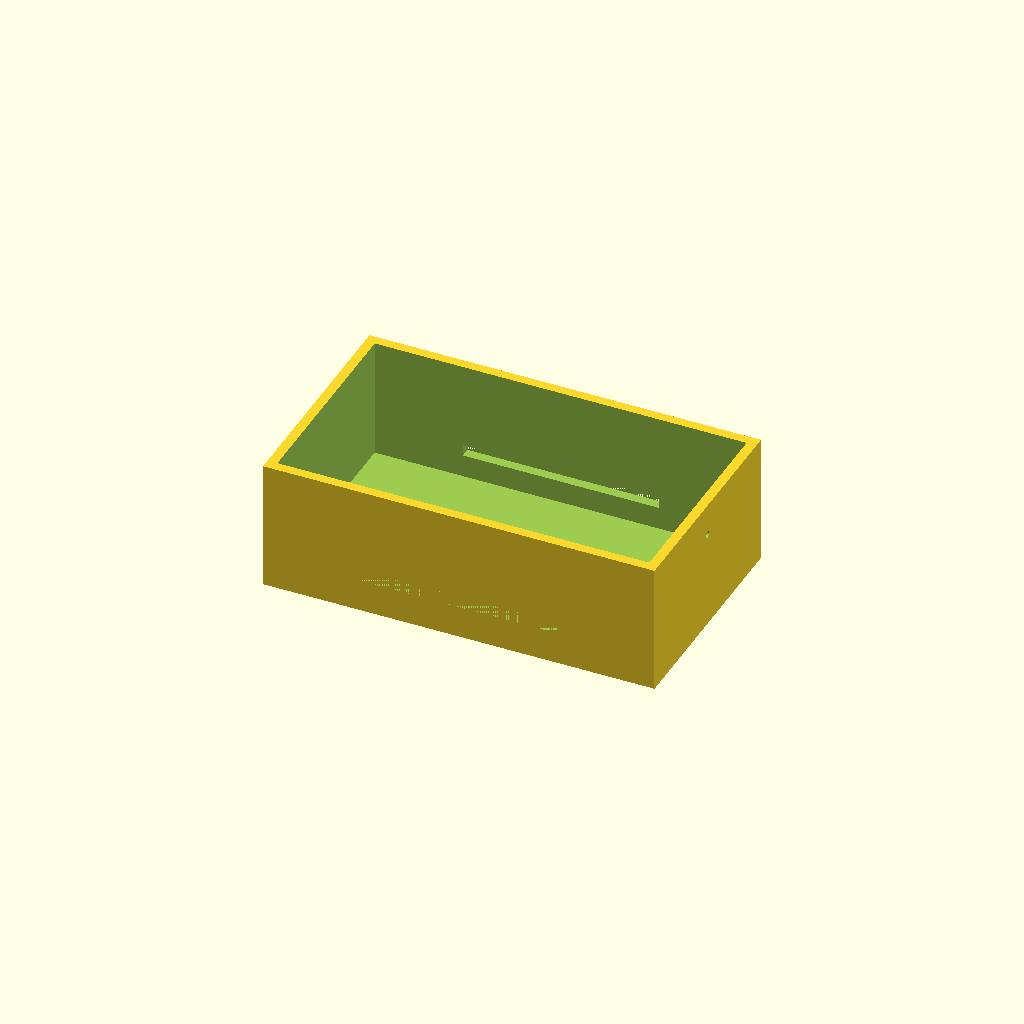
Cell 1 — every parameter at its default value.
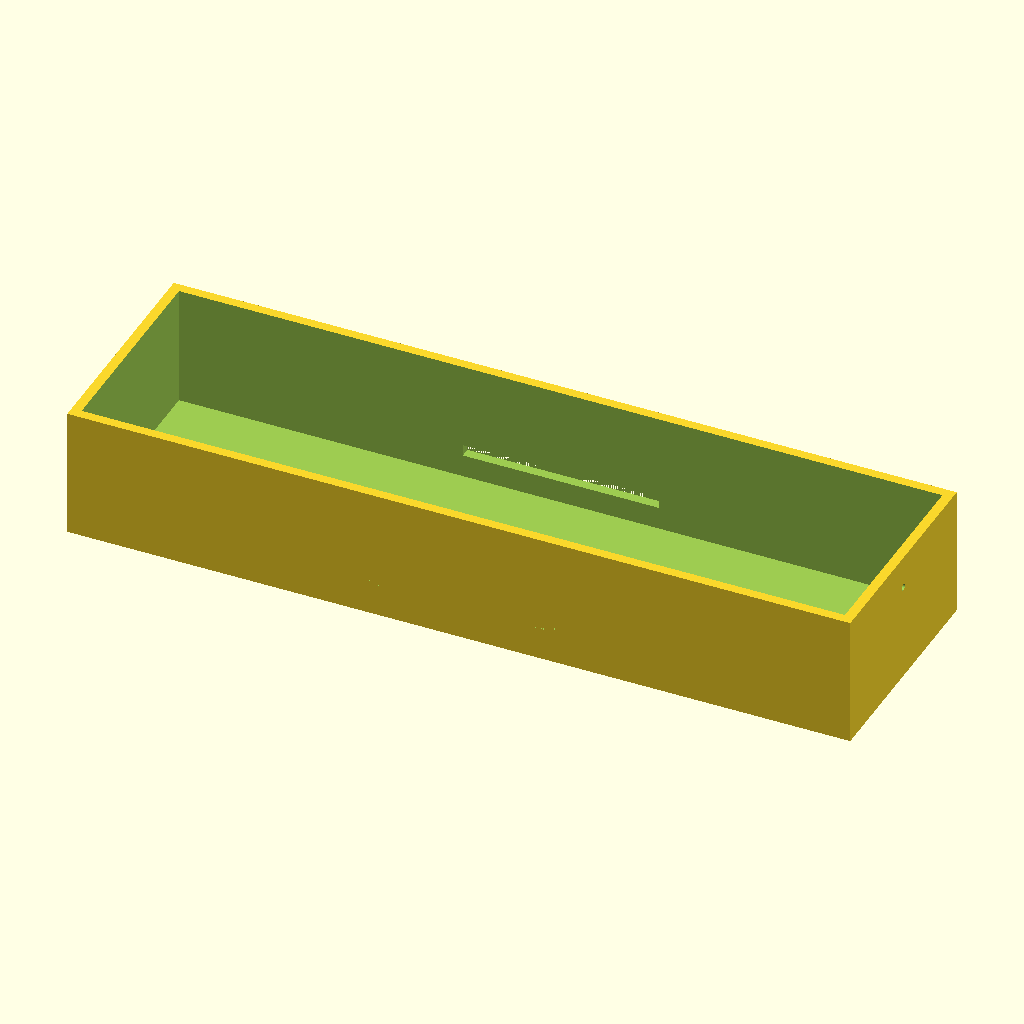
Cell 2: tank_x = 240 (everything else at default).
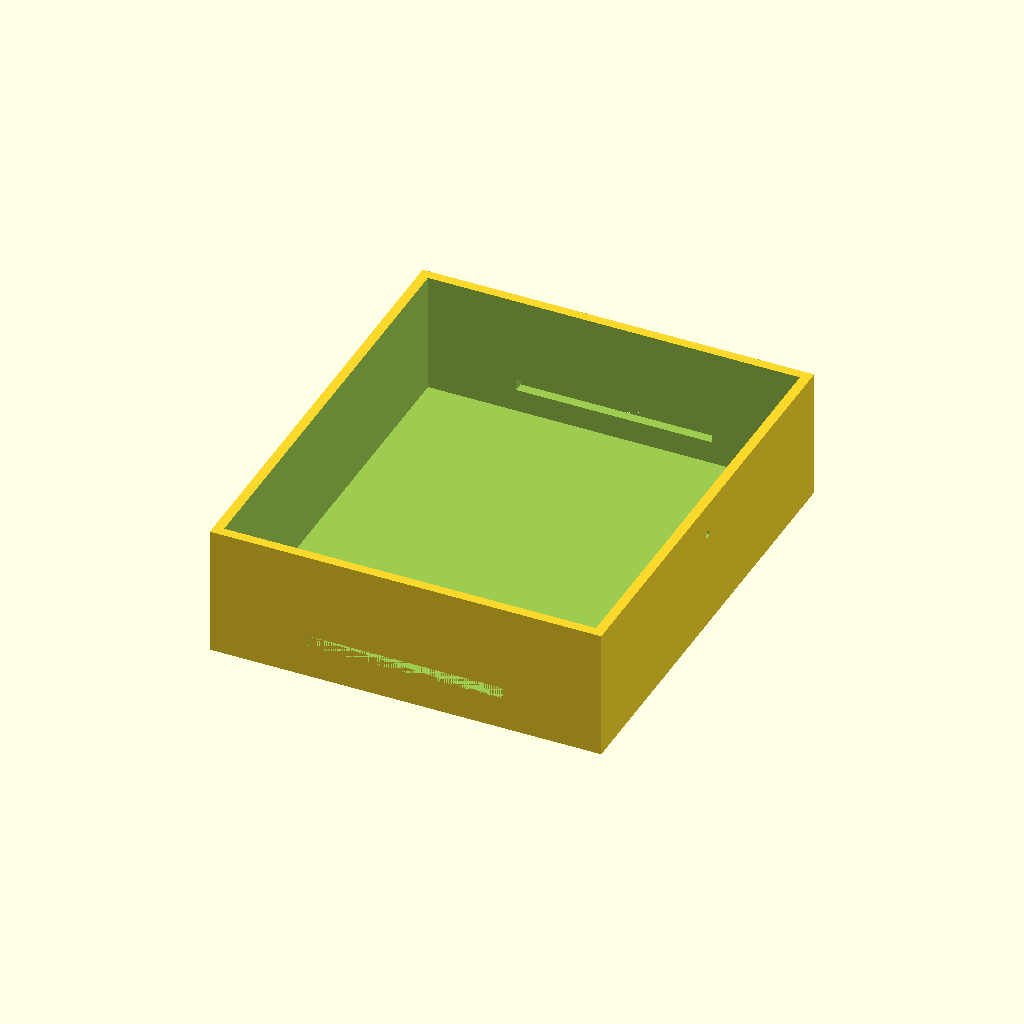
Cell 3: tank_y = 140 (everything else at default).
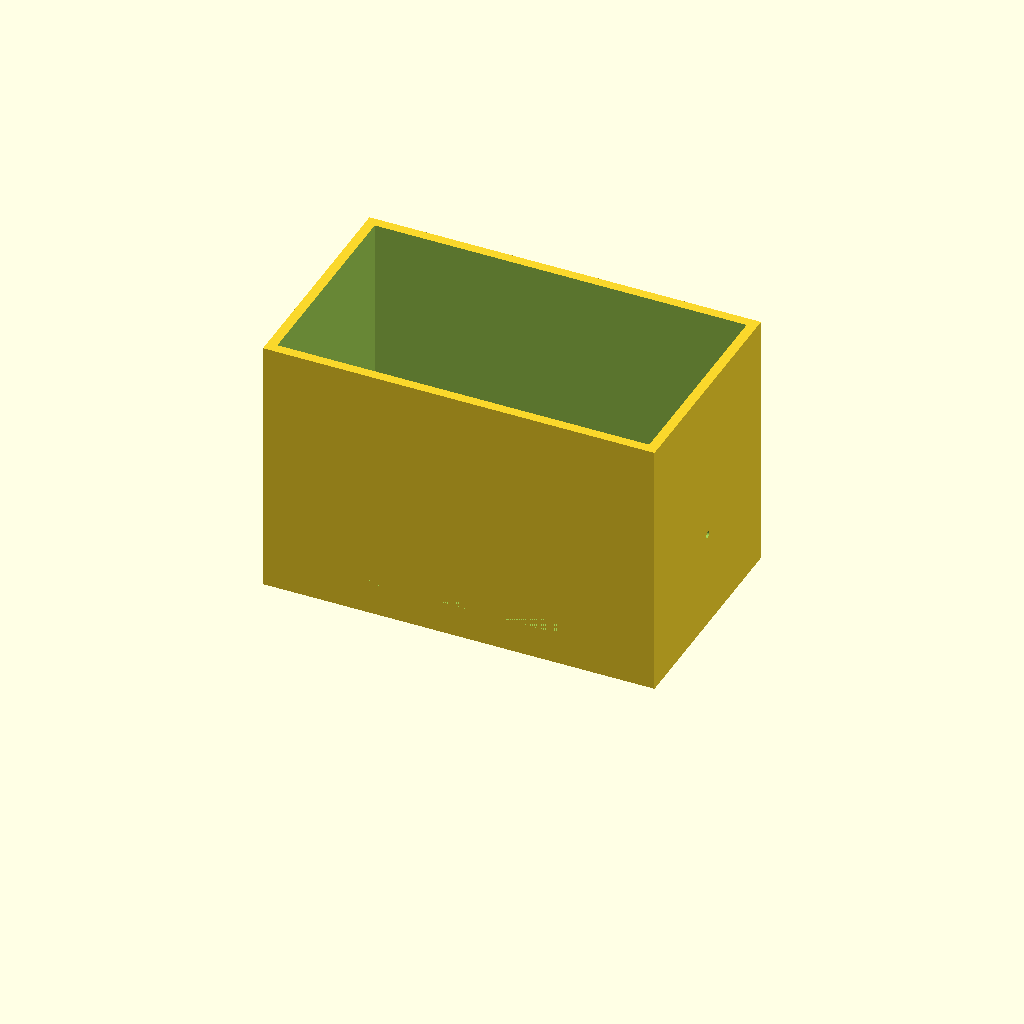
Cell 4 — tank_z set to 80, the other parameters unchanged.
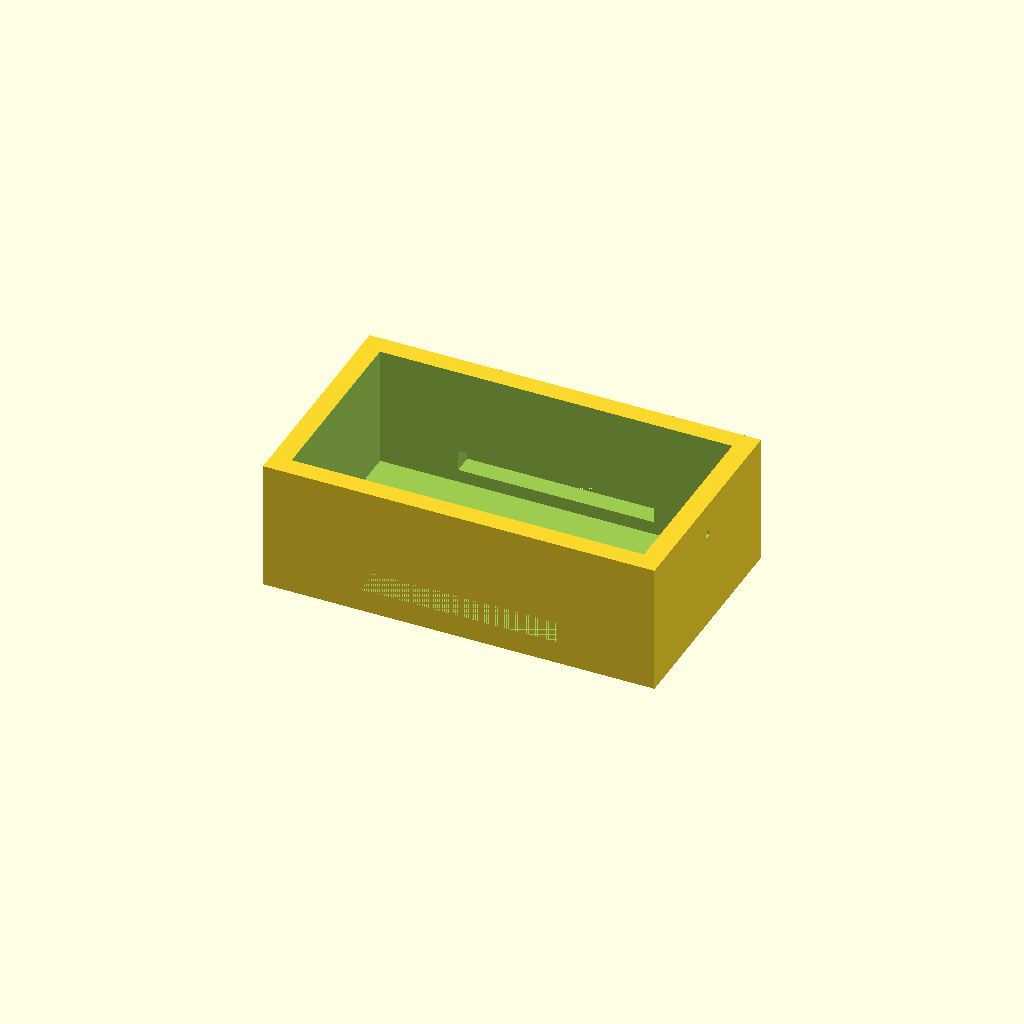
Cell 5: wall = 6 (everything else at default).
All cells are drawn from one camera (rotation 55°, 0°, 25°, orthographic, colour scheme Cornfield), so only the parameter changes between them.
The OpenSCAD source (bench/results/gpu-v5s1-g7/code/scadcoder-v5s1/mini_gel_tank_s1_a0.scad):
// Mini horizontal gel-electrophoresis box - buffer tank
// Print orientation: tank rests on XY plane at z = 0, open top.

$fn = 64;

// ---- Tank dimensions ----
tank_x = 120;   // outer length (X)
tank_y = 70;    // outer width (Y)
tank_z = 40;    // outer height (Z)

// ---- Wall thicknesses ----
wall = 3;       // side wall thickness
floor = 3;      // floor thickness

// ---- Raised platform (gel tray support) ----
plat_x = 60;    // platform length in X (centred)
plat_y = tank_y; // platform spans full inner width
plat_top_z = 13; // platform top height above inner floor

// ---- Electrode holes ----
hole_d = 2;     // hole diameter
hole_y = 0;     // hole Y position
hole_z = 30;    // hole Z position

// ---- Cutting overshoot ----
eps = 0.5;      // extension past cut faces

// ---- Derived ----
inner_x = tank_x - 2 * wall;
inner_y = tank_y - 2 * wall;
inner_floor_z = floor;
plat_bot_z = plat_top_z - wall; // platform sits on side walls

difference() {
    // Main tank body
    translate([-tank_x / 2, -tank_y / 2, 0])
        cube([tank_x, tank_y, tank_z]);

    // Open top (no lid)
    translate([-inner_x / 2, -inner_y / 2, inner_floor_z])
        cube([inner_x, inner_y, tank_z - inner_floor_z + eps]);

    // Central raised platform
    translate([-plat_x / 2, -plat_y / 2, plat_bot_z])
        cube([plat_x, plat_y, plat_top_z - plat_bot_z + eps]);

    // Horizontal electrode holes through end walls
    for (sx = [-1, 1])
        translate([sx * (inner_x / 2 - hole_d / 2), hole_y, hole_z])
            rotate([0, 90, 0])
                cylinder(d = hole_d, h = inner_x + 2 * eps);
}
Parameter table extracted from the source (name, type, default, range or options):
tank_x: number, default 120
tank_y: number, default 70
tank_z: number, default 40
wall: number, default 3
floor: number, default 3
plat_x: number, default 60
plat_top_z: number, default 13
hole_d: number, default 2
hole_y: number, default 0
hole_z: number, default 30
eps: number, default 0.5
